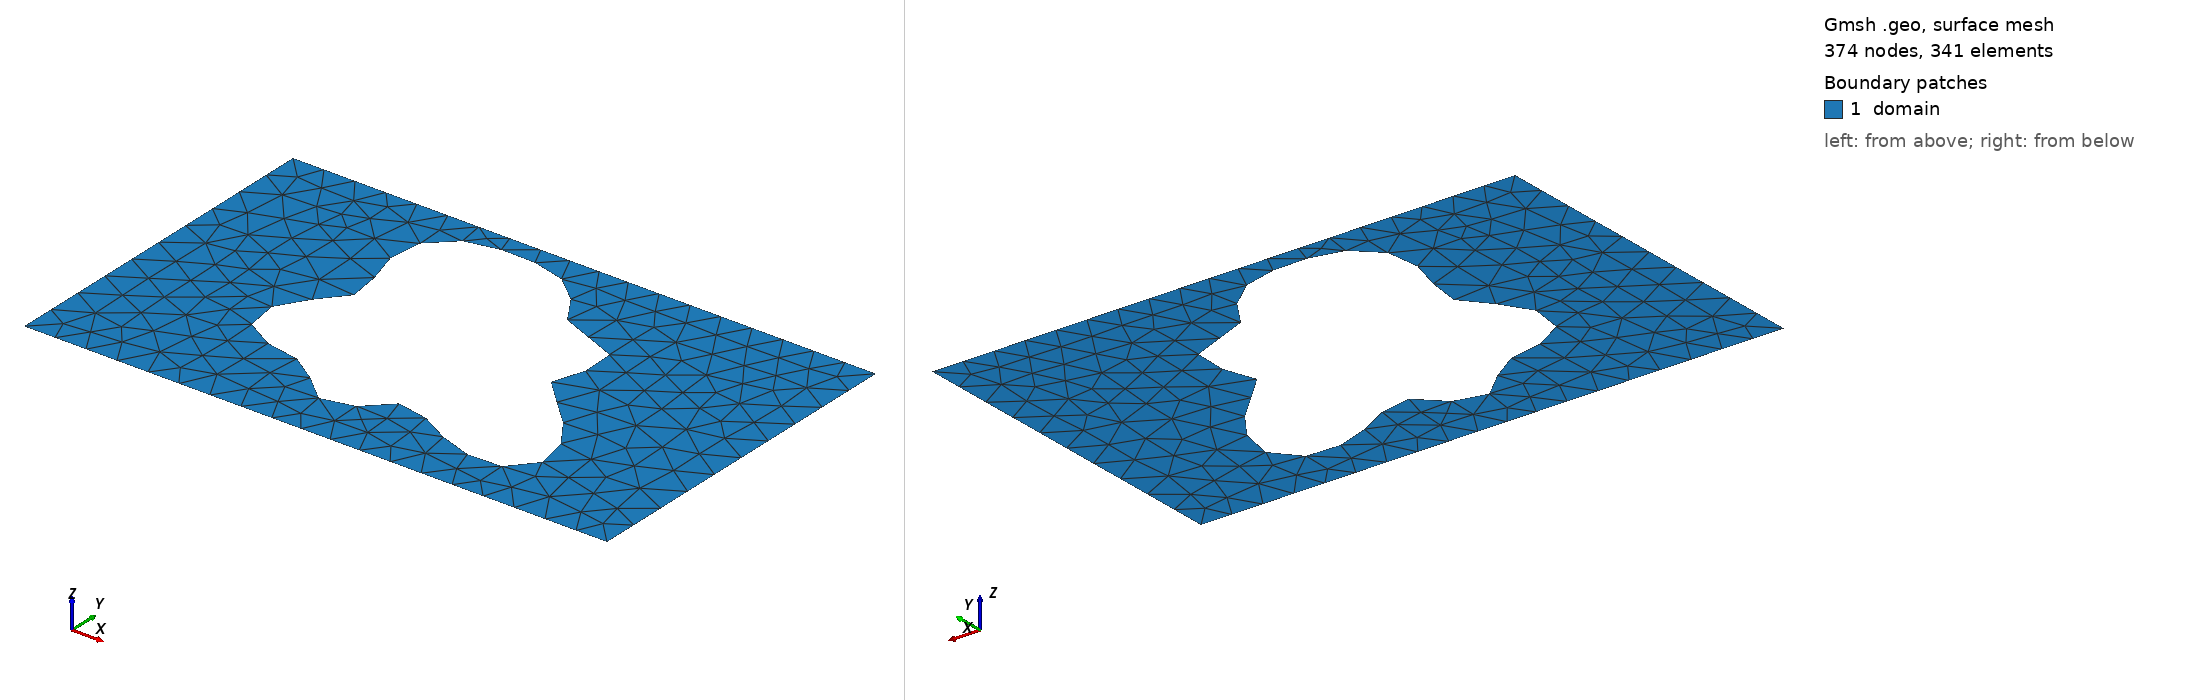

Gmsh geometry script, surface-meshed: 374 nodes, 341 surface elements. Boundary patches (legend numbers): 1 domain. Left view from above one corner, right view from below the opposite corner. Legend entries are the model's physical surfaces. The drawing asked Gmsh for element sizes between 1% and 20% of the model's largest extent; the script's own settings can give other sizes.

=== shape_163.geo (drawn) ===
SetFactory("OpenCASCADE");
lc = 0.060000;

Point(1) = {0.0000000000, -0.3000000000, 0, lc};
Point(2) = {0.4250000000, -0.3000000000, 0, lc};
Point(3) = {0.5750000000, -0.3000000000, 0, lc};
Point(4) = {1.0000000000, -0.3000000000, 0, lc};
Point(5) = {1.0000000000, 0.3000000000, 0, lc};
Point(6) = {0.5750000000, 0.3000000000, 0, lc};
Point(7) = {0.4250000000, 0.3000000000, 0, lc};
Point(8) = {0.0000000000, 0.3000000000, 0, lc};
Line(1) = {1, 2};
Line(2) = {2, 3};
Line(3) = {3, 4};
Line(4) = {4, 5};
Line(5) = {5, 6};
Line(6) = {6, 7};
Line(7) = {7, 8};
Line(8) = {8, 1};
Curve Loop(1) = {1, 2, 3, 4, 5, 6, 7, 8};
Point(9) = {0.6634380812, 0.0122260427, 0, lc};
Point(10) = {0.6616366738, 0.0185767649, 0, lc};
Point(11) = {0.6618573482, 0.0249644923, 0, lc};
Point(12) = {0.6637975537, 0.0316127608, 0, lc};
Point(13) = {0.6670650359, 0.0386865449, 0, lc};
Point(14) = {0.6712056742, 0.0462809687, 0, lc};
Point(15) = {0.6757339973, 0.0544160427, 0, lc};
Point(16) = {0.6801643309, 0.0630376391, 0, lc};
Point(17) = {0.6840405453, 0.0720244408, 0, lc};
Point(18) = {0.6869625298, 0.0812001615, 0, lc};
Point(19) = {0.6886078012, 0.0903499520, 0, lc};
Point(20) = {0.6887470328, 0.0992396167, 0, lc};
Point(21) = {0.6872527465, 0.1076360826, 0, lc};
Point(22) = {0.6841009006, 0.1153275009, 0, lc};
Point(23) = {0.6793656018, 0.1221414249, 0, lc};
Point(24) = {0.6732076324, 0.1279596827, 0, lc};
Point(25) = {0.6658578801, 0.1327288463, 0, lc};
Point(26) = {0.6575970659, 0.1364655518, 0, lc};
Point(27) = {0.6487333625, 0.1392563350, 0, lc};
Point(28) = {0.6395795694, 0.1412520696, 0, lc};
Point(29) = {0.6304314657, 0.1426575085, 0, lc};
Point(30) = {0.6215487974, 0.1437167909, 0, lc};
Point(31) = {0.6131400948, 0.1446960736, 0, lc};
Point(32) = {0.6053521774, 0.1458646427, 0, lc};
Point(33) = {0.5982648138, 0.1474759559, 0, lc};
Point(34) = {0.5918905997, 0.1497500438, 0, lc};
Point(35) = {0.5861797235, 0.1528585700, 0, lc};
Point(36) = {0.5810289383, 0.1569136231, 0, lc};
Point(37) = {0.5762937753, 0.1619610076, 0, lc};
Point(38) = {0.5718028387, 0.1679784402, 0, lc};
Point(39) = {0.5673729269, 0.1748786765, 0, lc};
Point(40) = {0.5628237277, 0.1825172081, 0, lc};
Point(41) = {0.5579909485, 0.1907038301, 0, lc};
Point(42) = {0.5527369292, 0.1992170889, 0, lc};
Point(43) = {0.5469580558, 0.2078204218, 0, lc};
Point(44) = {0.5405885950, 0.2162786894, 0, lc};
Point(45) = {0.5336009044, 0.2243738036, 0, lc};
Point(46) = {0.5260022863, 0.2319182506, 0, lc};
Point(47) = {0.5178290423, 0.2387655044, 0, lc};
Point(48) = {0.5091385077, 0.2448165960, 0, lc};
Point(49) = {0.5000000000, 0.2500224293, 0, lc};
Point(50) = {0.4904856749, 0.2543817872, 0, lc};
Point(51) = {0.4806622599, 0.2579353272, 0, lc};
Point(52) = {0.4705845187, 0.2607561891, 0, lc};
Point(53) = {0.4602911097, 0.2629381091, 0, lc};
Point(54) = {0.4498032532, 0.2645821302, 0, lc};
Point(55) = {0.4391263354, 0.2657831039, 0, lc};
Point(56) = {0.4282542780, 0.2666171841, 0, lc};
Point(57) = {0.4171762214, 0.2671314227, 0, lc};
Point(58) = {0.4058848235, 0.2673363916, 0, lc};
Point(59) = {0.3943852943, 0.2672024977, 0, lc};
Point(60) = {0.3827041804, 0.2666603442, 0, lc};
Point(61) = {0.3708968980, 0.2656051471, 0, lc};
Point(62) = {0.3590530841, 0.2639048706, 0, lc};
Point(63) = {0.3472989992, 0.2614114285, 0, lc};
Point(64) = {0.3357964454, 0.2579740288, 0, lc};
Point(65) = {0.3247379568, 0.2534535503, 0, lc};
Point(66) = {0.3143383423, 0.2477367327, 0, lc};
Point(67) = {0.3048229890, 0.2407489613, 0, lc};
Point(68) = {0.2964136451, 0.2324645206, 0, lc};
Point(69) = {0.2893126621, 0.2229133806, 0, lc};
Point(70) = {0.2836868671, 0.2121838460, 0, lc};
Point(71) = {0.2796523409, 0.2004207225, 0, lc};
Point(72) = {0.2772613791, 0.1878190130, 0, lc};
Point(73) = {0.2764928188, 0.1746135152, 0, lc};
Point(74) = {0.2772467129, 0.1610650307, 0, lc};
Point(75) = {0.2793440555, 0.1474441794, 0, lc};
Point(76) = {0.2825319100, 0.1340140249, 0, lc};
Point(77) = {0.2864939057, 0.1210128314, 0, lc};
Point(78) = {0.2908656638, 0.1086382923, 0, lc};
Point(79) = {0.2952543320, 0.0970344753, 0, lc};
Point(80) = {0.2992610712, 0.0862825434, 0, lc};
Point(81) = {0.3025050750, 0.0763960338, 0, lc};
Point(82) = {0.3046475421, 0.0673211340, 0, lc};
Point(83) = {0.3054139627, 0.0589420171, 0, lc};
Point(84) = {0.3046131496, 0.0510909037, 0, lc};
Point(85) = {0.3021516214, 0.0435621475, 0, lc};
Point(86) = {0.2980422299, 0.0361293200, 0, lc};
Point(87) = {0.2924062987, 0.0285640213, 0, lc};
Point(88) = {0.2854689679, 0.0206549899, 0, lc};
Point(89) = {0.2775479041, 0.0122260427, 0, lc};
Point(90) = {0.2690359962, 0.0031514423, 0, lc};
Point(91) = {0.2603790779, -0.0066325328, 0, lc};
Point(92) = {0.2520500781, -0.0171207644, 0, lc};
Point(93) = {0.2445212587, -0.0282378147, 0, lc};
Point(94) = {0.2382363516, -0.0398419843, 0, lc};
Point(95) = {0.2335844273, -0.0517346774, 0, lc};
Point(96) = {0.2308772205, -0.0636744309, 0, lc};
Point(97) = {0.2303314108, -0.0753945934, 0, lc};
Point(98) = {0.2320570210, -0.0866233410, 0, lc};
Point(99) = {0.2360526755, -0.0971045188, 0, lc};
Point(100) = {0.2422079892, -0.1066177021, 0, lc};
Point(101) = {0.2503128657, -0.1149959066, 0, lc};
Point(102) = {0.2600730047, -0.1221395307, 0, lc};
Point(103) = {0.2711304920, -0.1280253722, 0, lc};
Point(104) = {0.2830880008, -0.1327099214, 0, lc};
Point(105) = {0.2955348896, -0.1363265555, 0, lc};
Point(106) = {0.3080733676, -0.1390767144, 0, lc};
Point(107) = {0.3203429136, -0.1412156047, 0, lc};
Point(108) = {0.3320412797, -0.1430334013, 0, lc};
Point(109) = {0.3429406771, -0.1448332801, 0, lc};
Point(110) = {0.3528981096, -0.1469078858, 0, lc};
Point(111) = {0.3618592571, -0.1495159861, 0, lc};
Point(112) = {0.3698557956, -0.1528610936, 0, lc};
Point(113) = {0.3769965217, -0.1570737209, 0, lc};
Point(114) = {0.3834531098, -0.1621987047, 0, lc};
Point(115) = {0.3894417141, -0.1681886827, 0, lc};
Point(116) = {0.3952019306, -0.1749043752, 0, lc};
Point(117) = {0.4009748114, -0.1821218327, 0, lc};
Point(118) = {0.4069816779, -0.1895462958, 0, lc};
Point(119) = {0.4134053973, -0.1968318216, 0, lc};
Point(120) = {0.4203755821, -0.2036053861, 0, lc};
Point(121) = {0.4279588514, -0.2094938144, 0, lc};
Point(122) = {0.4361548870, -0.2141516522, 0, lc};
Point(123) = {0.4448985593, -0.2172879755, 0, lc};
Point(124) = {0.4540679083, -0.2186901757, 0, lc};
Point(125) = {0.4634973010, -0.2182429285, 0, lc};
Point(126) = {0.4729946670, -0.2159408635, 0, lc};
Point(127) = {0.4823613801, -0.2118938736, 0, lc};
Point(128) = {0.4914131258, -0.2063245002, 0, lc};
Point(129) = {0.5000000000, -0.1995573847, 0, lc};
Point(130) = {0.5080241154, -0.1920013324, 0, lc};
Point(131) = {0.5154531672, -0.1841250631, 0, lc};
Point(132) = {0.5223286992, -0.1764281840, 0, lc};
Point(133) = {0.5287682077, -0.1694092725, 0, lc};
Point(134) = {0.5349606853, -0.1635331913, 0, lc};
Point(135) = {0.5411557120, -0.1591998349, 0, lc};
Point(136) = {0.5476467082, -0.1567164410, 0, lc};
Point(137) = {0.5547494309, -0.1562753793, 0, lc};
Point(138) = {0.5627771902, -0.1579389771, 0, lc};
Point(139) = {0.5720145574, -0.1616324785, 0, lc};
Point(140) = {0.5826915013, -0.1671456898, 0, lc};
Point(141) = {0.5949599137, -0.1741432816, 0, lc};
Point(142) = {0.6088743705, -0.1821831344, 0, lc};
Point(143) = {0.6243787140, -0.1907415716, 0, lc};
Point(144) = {0.6412996699, -0.1992438574, 0, lc};
Point(145) = {0.6593482349, -0.2070979868, 0, lc};
Point(146) = {0.6781290425, -0.2137295705, 0, lc};
Point(147) = {0.6971573512, -0.2186155564, 0, lc};
Point(148) = {0.7158827575, -0.2213146086, 0, lc};
Point(149) = {0.7337182479, -0.2214922052, 0, lc};
Point(150) = {0.7500728038, -0.2189388793, 0, lc};
Point(151) = {0.7643854922, -0.2135804996, 0, lc};
Point(152) = {0.7761588364, -0.2054800297, 0, lc};
Point(153) = {0.7849892718, -0.1948307833, 0, lc};
Point(154) = {0.7905926514, -0.1819417593, 0, lc};
Point(155) = {0.7928230731, -0.1672161672, 0, lc};
Point(156) = {0.7916837217, -0.1511246902, 0, lc};
Point(157) = {0.7873289375, -0.1341753633, 0, lc};
Point(158) = {0.7800572934, -0.1168821379, 0, lc};
Point(159) = {0.7702960537, -0.0997342486, 0, lc};
Point(160) = {0.7585779534, -0.0831684006, 0, lc};
Point(161) = {0.7455117394, -0.0675455571, 0, lc};
Point(162) = {0.7317483201, -0.0531337433, 0, lc};
Point(163) = {0.7179446534, -0.0400978392, 0, lc};
Point(164) = {0.7047276367, -0.0284968162, 0, lc};
Point(165) = {0.6926602500, -0.0182883431, 0, lc};
Point(166) = {0.6822120366, -0.0093401730, 0, lc};
Point(167) = {0.6737357007, -0.0014472534, 0, lc};
Point(168) = {0.6674511850, 0.0056468678, 0, lc};
Spline(9) = {9, 10, 11, 12, 13, 14, 15, 16, 17, 18, 19, 20, 21, 22, 23, 24, 25, 26, 27, 28, 29, 30, 31, 32, 33, 34, 35, 36, 37, 38, 39, 40, 41, 42, 43, 44, 45, 46, 47, 48, 49, 50, 51, 52, 53, 54, 55, 56, 57, 58, 59, 60, 61, 62, 63, 64, 65, 66, 67, 68, 69, 70, 71, 72, 73, 74, 75, 76, 77, 78, 79, 80, 81, 82, 83, 84, 85, 86, 87, 88, 89, 90, 91, 92, 93, 94, 95, 96, 97, 98, 99, 100, 101, 102, 103, 104, 105, 106, 107, 108, 109, 110, 111, 112, 113, 114, 115, 116, 117, 118, 119, 120, 121, 122, 123, 124, 125, 126, 127, 128, 129, 130, 131, 132, 133, 134, 135, 136, 137, 138, 139, 140, 141, 142, 143, 144, 145, 146, 147, 148, 149, 150, 151, 152, 153, 154, 155, 156, 157, 158, 159, 160, 161, 162, 163, 164, 165, 166, 167, 168, 9};
Curve Loop(2) = {9};
Plane Surface(1) = {1, 2};

Physical Surface("domain")          = {1};
Physical Curve("contact_source")   = {8};
Physical Curve("contact_drain")    = {4};
Physical Curve("probe_A")          = {6};
Physical Curve("probe_B")          = {2};
Physical Curve("walls")            = {1, 3, 5, 7, 9};
